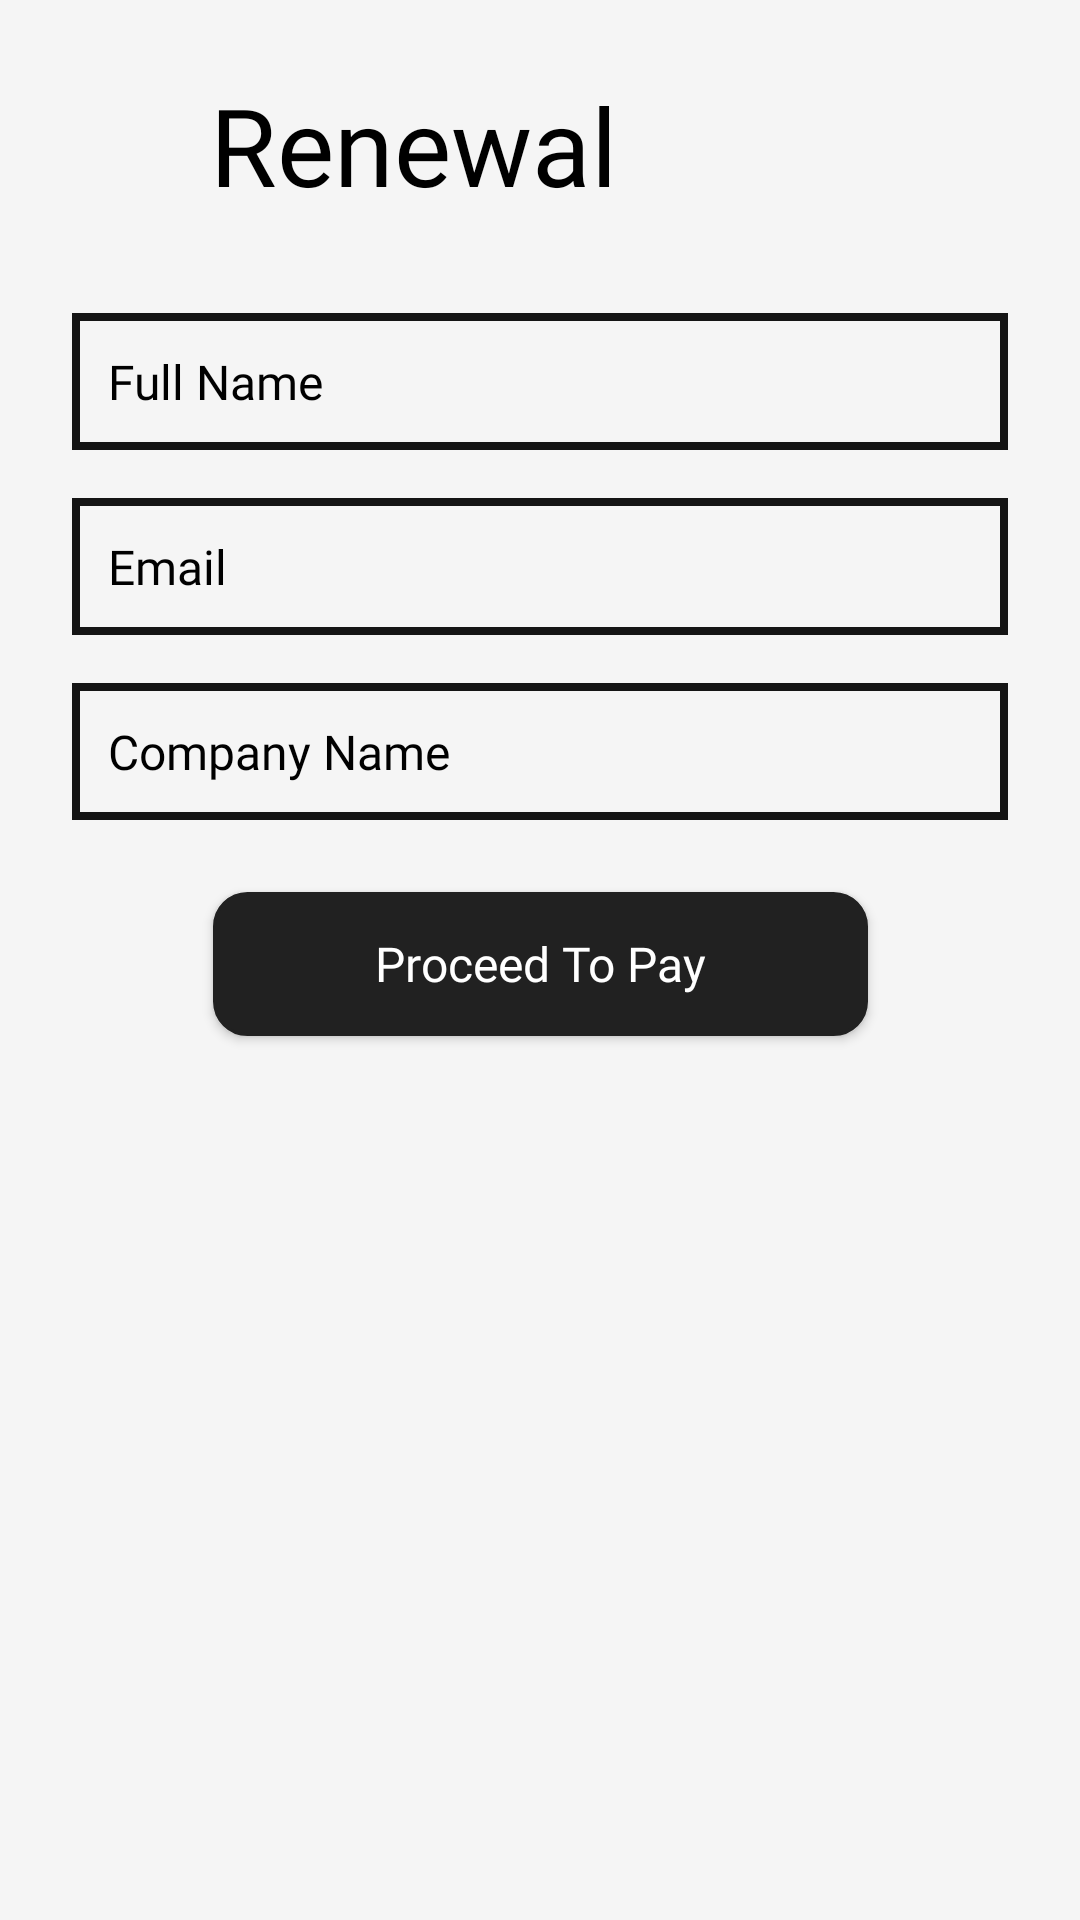

Write the Android layout XML for this screen, with the resource values it uses.
<!-- AndroidManifest.xml: application theme Theme.IEAApp -->
<!-- res/layout/activity_membership_renewal.xml -->
<?xml version="1.0" encoding="utf-8"?>
<ScrollView xmlns:android="http://schemas.android.com/apk/res/android"
    xmlns:app="http://schemas.android.com/apk/res-auto"
    xmlns:tools="http://schemas.android.com/tools"
    android:layout_width="match_parent"
    android:layout_height="match_parent"
    android:background="#f5f5f5"
    android:fillViewport="true"
    tools:context=".MembershipRenewal">

    <androidx.constraintlayout.widget.ConstraintLayout
        android:layout_width="match_parent"
        android:layout_height="wrap_content">

        <androidx.appcompat.widget.AppCompatButton
            android:id="@+id/renewal_back_button"
            android:layout_width="30dp"
            android:layout_height="30dp"
            android:layout_marginStart="18dp"
            android:layout_marginTop="33dp"
            android:background="@drawable/back_icon"
            android:backgroundTint="@color/black"
            app:layout_constraintStart_toStartOf="parent"
            app:layout_constraintTop_toTopOf="parent" />

        <TextView
            android:id="@+id/renewal_text"
            android:layout_width="wrap_content"
            android:layout_height="wrap_content"
            android:layout_marginStart="22dp"
            android:layout_marginTop="24dp"
            android:fontFamily="@font/inria_sans_regular"
            android:text="Renewal"
            android:textColor="@color/black"
            android:textSize="36sp"
            app:layout_constraintStart_toEndOf="@id/renewal_back_button"
            app:layout_constraintTop_toTopOf="parent" />

        <EditText
            android:id="@+id/renewal_full_name"
            android:layout_width="match_parent"
            android:layout_height="wrap_content"
            android:layout_marginStart="24dp"
            android:layout_marginTop="32dp"
            android:layout_marginEnd="24dp"
            android:autofillHints="username"
            android:background="@drawable/edittext_style_white_smaller"
            android:fontFamily="@font/inria_sans_regular"
            android:hint="@string/full_name"
            android:inputType="textPersonName"
            android:padding="12dp"
            android:textColorHint="@color/black"
            android:textColor="@color/different_black"
            android:textSize="16sp"
            app:layout_constraintStart_toStartOf="parent"
            app:layout_constraintTop_toBottomOf="@id/renewal_text" />

        <EditText
            android:id="@+id/renewalEmail"
            android:layout_width="match_parent"
            android:layout_height="wrap_content"
            android:layout_marginStart="24dp"
            android:layout_marginTop="16dp"
            android:layout_marginEnd="24dp"
            android:autofillHints="emailAddress"
            android:background="@drawable/edittext_style_white_smaller"
            android:fontFamily="@font/inria_sans_regular"
            android:hint="@string/email"
            android:inputType="textEmailAddress"
            android:padding="12dp"
            android:textColor="@color/black"
            android:textColorHint="@color/black"
            android:textSize="16sp"
            app:layout_constraintStart_toStartOf="parent"
            app:layout_constraintTop_toBottomOf="@id/renewal_full_name" />

        <EditText
            android:id="@+id/renewal_companyname"
            android:layout_width="match_parent"
            android:layout_height="wrap_content"
            android:layout_marginStart="24dp"
            android:layout_marginTop="16dp"
            android:layout_marginEnd="24dp"
            android:autofillHints="phone"
            android:background="@drawable/edittext_style_white_smaller"
            android:fontFamily="@font/inria_sans_regular"
            android:hint="Company Name"
            android:padding="12dp"
            android:textColor="@color/black"
            android:textColorHint="@color/black"
            android:textSize="16sp"
            app:layout_constraintStart_toStartOf="parent"
            app:layout_constraintTop_toBottomOf="@id/renewalEmail" />

        <androidx.appcompat.widget.AppCompatButton
            android:id="@+id/renewal_proceed_to_pay_btn"
            android:layout_width="wrap_content"
            android:layout_height="wrap_content"
            android:layout_marginTop="24dp"
            android:background="@drawable/button_style_black"
            android:fontFamily="@font/inter_semi_bold"
            android:paddingStart="54dp"
            android:paddingEnd="54dp"
            android:text="@string/proceed_to_pay"
            app:layout_constraintTop_toBottomOf="@id/renewal_companyname"
            app:layout_goneMarginTop="8dp"
            android:textAllCaps="false"
            android:textColor="@color/white"
            android:textSize="16sp"
            android:layout_marginBottom="8dp"
            app:layout_constraintEnd_toEndOf="parent"
            app:layout_constraintStart_toStartOf="parent" />

    </androidx.constraintlayout.widget.ConstraintLayout>

</ScrollView>
<!-- resources referenced by this layout -->
<resources>
  <color name="black">#FF000000</color>
  <color name="different_black">#212121</color>
  <color name="white">#FFFFFFFF</color>
  <!-- drawable button_style_black (drawable) -->
  <?xml version="1.0" encoding="utf-8"?>
  <selector xmlns:android="http://schemas.android.com/apk/res/android">
      <item>
          <shape android:shape="rectangle">
              <corners android:radius="11dp"/>
              <stroke android:width="1dp" android:color="#212121"/>
              <solid android:color="#212121"/>
          </shape>
      </item>
  
  </selector>
  <!-- drawable edittext_style_white_smaller (drawable) -->
  <?xml version="1.0" encoding="utf-8"?>
  <selector xmlns:android="http://schemas.android.com/apk/res/android">
      <item>
          <shape android:shape="rectangle">
              <stroke android:width="2.5dp" android:color="#151515"/>
              <solid android:color="#F5F5F5"/>
          </shape>
      </item>
  
  </selector>
  <string name="email">Email</string>
  <string name="full_name">Full Name</string>
  <string name="proceed_to_pay">Proceed To Pay</string>
  <style name="Theme.IEAApp" parent="Theme.MaterialComponents.DayNight.NoActionBar">
          
          <item name="colorPrimary">#00212121</item>
          <item name="colorPrimaryVariant">@color/different_black</item>
          <item name="colorOnPrimary">@color/white</item>
          
          <item name="colorSecondary">@color/black</item>
          <item name="colorSecondaryVariant">@color/different_black</item>
          <item name="colorOnSecondary">@color/different_black</item>
          
          <item name="android:statusBarColor">?attr/colorPrimaryVariant</item>
          
          <item name="colorOnSurface">@color/black</item>
      </style>
</resources>
